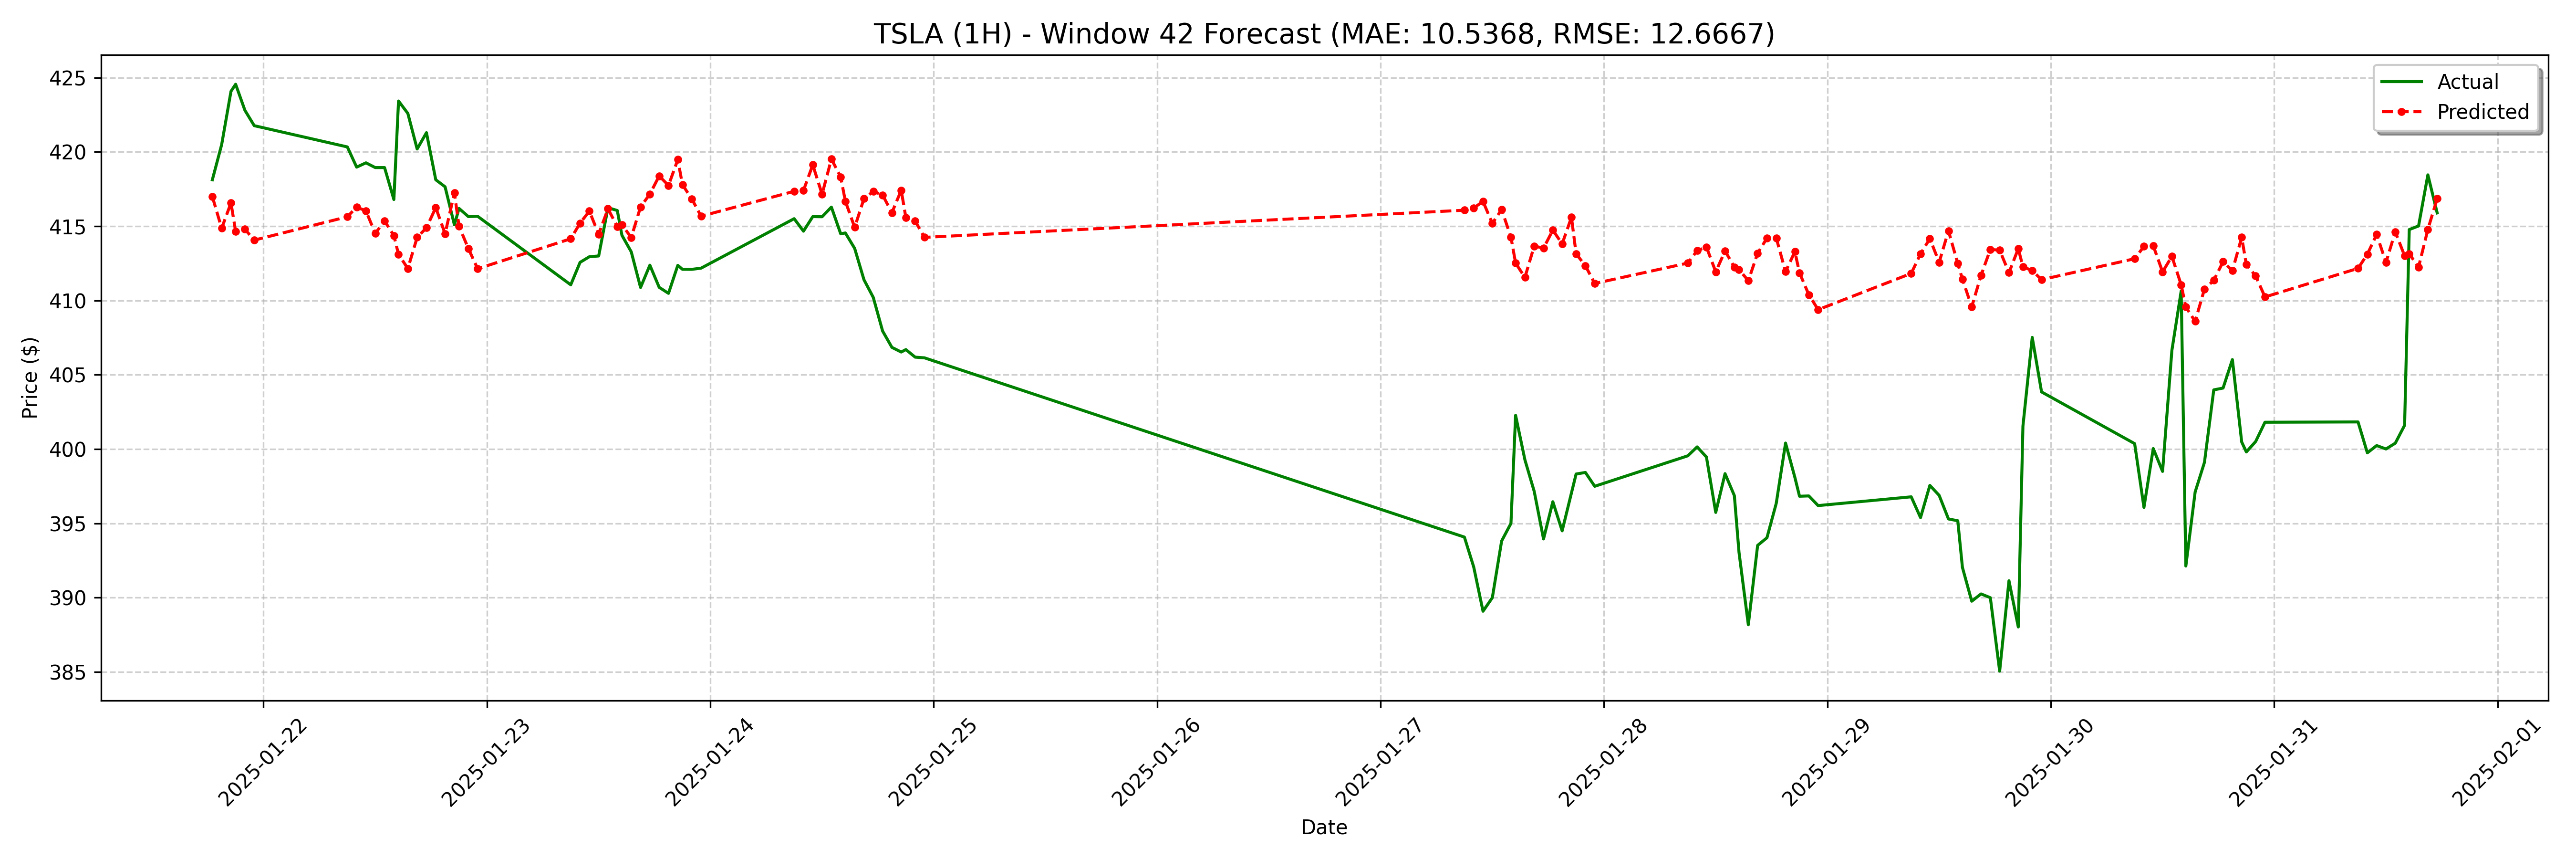

The table this chart was drawn from, first rows:
date, actual, forecast
2025-01-21 18:30:00, 418.1, 417
2025-01-21 19:30:00, 420.5, 414.9
2025-01-21 20:30:00, 424.1, 416.6
2025-01-21 21:00:00, 424.6, 414.7
2025-01-21 22:00:00, 422.8, 414.8
2025-01-21 23:00:00, 421.8, 414.1
2025-01-22 09:00:00, 420.3, 415.6
2025-01-22 10:00:00, 419, 416.3
2025-01-22 11:00:00, 419.3, 416
2025-01-22 12:00:00, 418.9, 414.5
2025-01-22 13:00:00, 418.9, 415.4
2025-01-22 14:00:00, 416.8, 414.4
2025-01-22 14:30:00, 423.4, 413.1
2025-01-22 15:30:00, 422.6, 412.2
2025-01-22 16:30:00, 420.2, 414.3
2025-01-22 17:30:00, 421.3, 414.9
2025-01-22 18:30:00, 418.1, 416.3
2025-01-22 19:30:00, 417.7, 414.5
2025-01-22 20:30:00, 415.1, 417.2
2025-01-22 21:00:00, 416.2, 415
2025-01-22 22:00:00, 415.6, 413.5
2025-01-22 23:00:00, 415.7, 412.1
2025-01-23 09:00:00, 411.1, 414.2
2025-01-23 10:00:00, 412.6, 415.2
2025-01-23 11:00:00, 412.9, 416
2025-01-23 12:00:00, 413.0, 414.5
2025-01-23 13:00:00, 416.2, 416.2
2025-01-23 14:00:00, 416.1, 415
2025-01-23 14:30:00, 414.4, 415.1
2025-01-23 15:30:00, 413.3, 414.2
2025-01-23 16:30:00, 410.9, 416.3
2025-01-23 17:30:00, 412.4, 417.2
2025-01-23 18:30:00, 410.9, 418.4
2025-01-23 19:30:00, 410.5, 417.7
2025-01-23 20:30:00, 412.4, 419.5
2025-01-23 21:00:00, 412.1, 417.8
2025-01-23 22:00:00, 412.1, 416.8
2025-01-23 23:00:00, 412.2, 415.7
2025-01-24 09:00:00, 415.5, 417.4
2025-01-24 10:00:00, 414.7, 417.4
2025-01-24 11:00:00, 415.6, 419.1
2025-01-24 12:00:00, 415.6, 417.2
2025-01-24 13:00:00, 416.3, 419.5
2025-01-24 14:00:00, 414.5, 418.3
2025-01-24 14:30:00, 414.5, 416.7
2025-01-24 15:30:00, 413.5, 414.9
2025-01-24 16:30:00, 411.4, 416.9
2025-01-24 17:30:00, 410.2, 417.3
2025-01-24 18:30:00, 408, 417.1
2025-01-24 19:30:00, 406.9, 415.9
2025-01-24 20:30:00, 406.5, 417.4
2025-01-24 21:00:00, 406.7, 415.6
2025-01-24 22:00:00, 406.2, 415.3
2025-01-24 23:00:00, 406.1, 414.3
2025-01-27 09:00:00, 394.1, 416.1
2025-01-27 10:00:00, 392.1, 416.2
2025-01-27 11:00:00, 389.1, 416.7
2025-01-27 12:00:00, 390.0, 415.2
2025-01-27 13:00:00, 393.8, 416.1
2025-01-27 14:00:00, 395.0, 414.3
... 68 more rows
